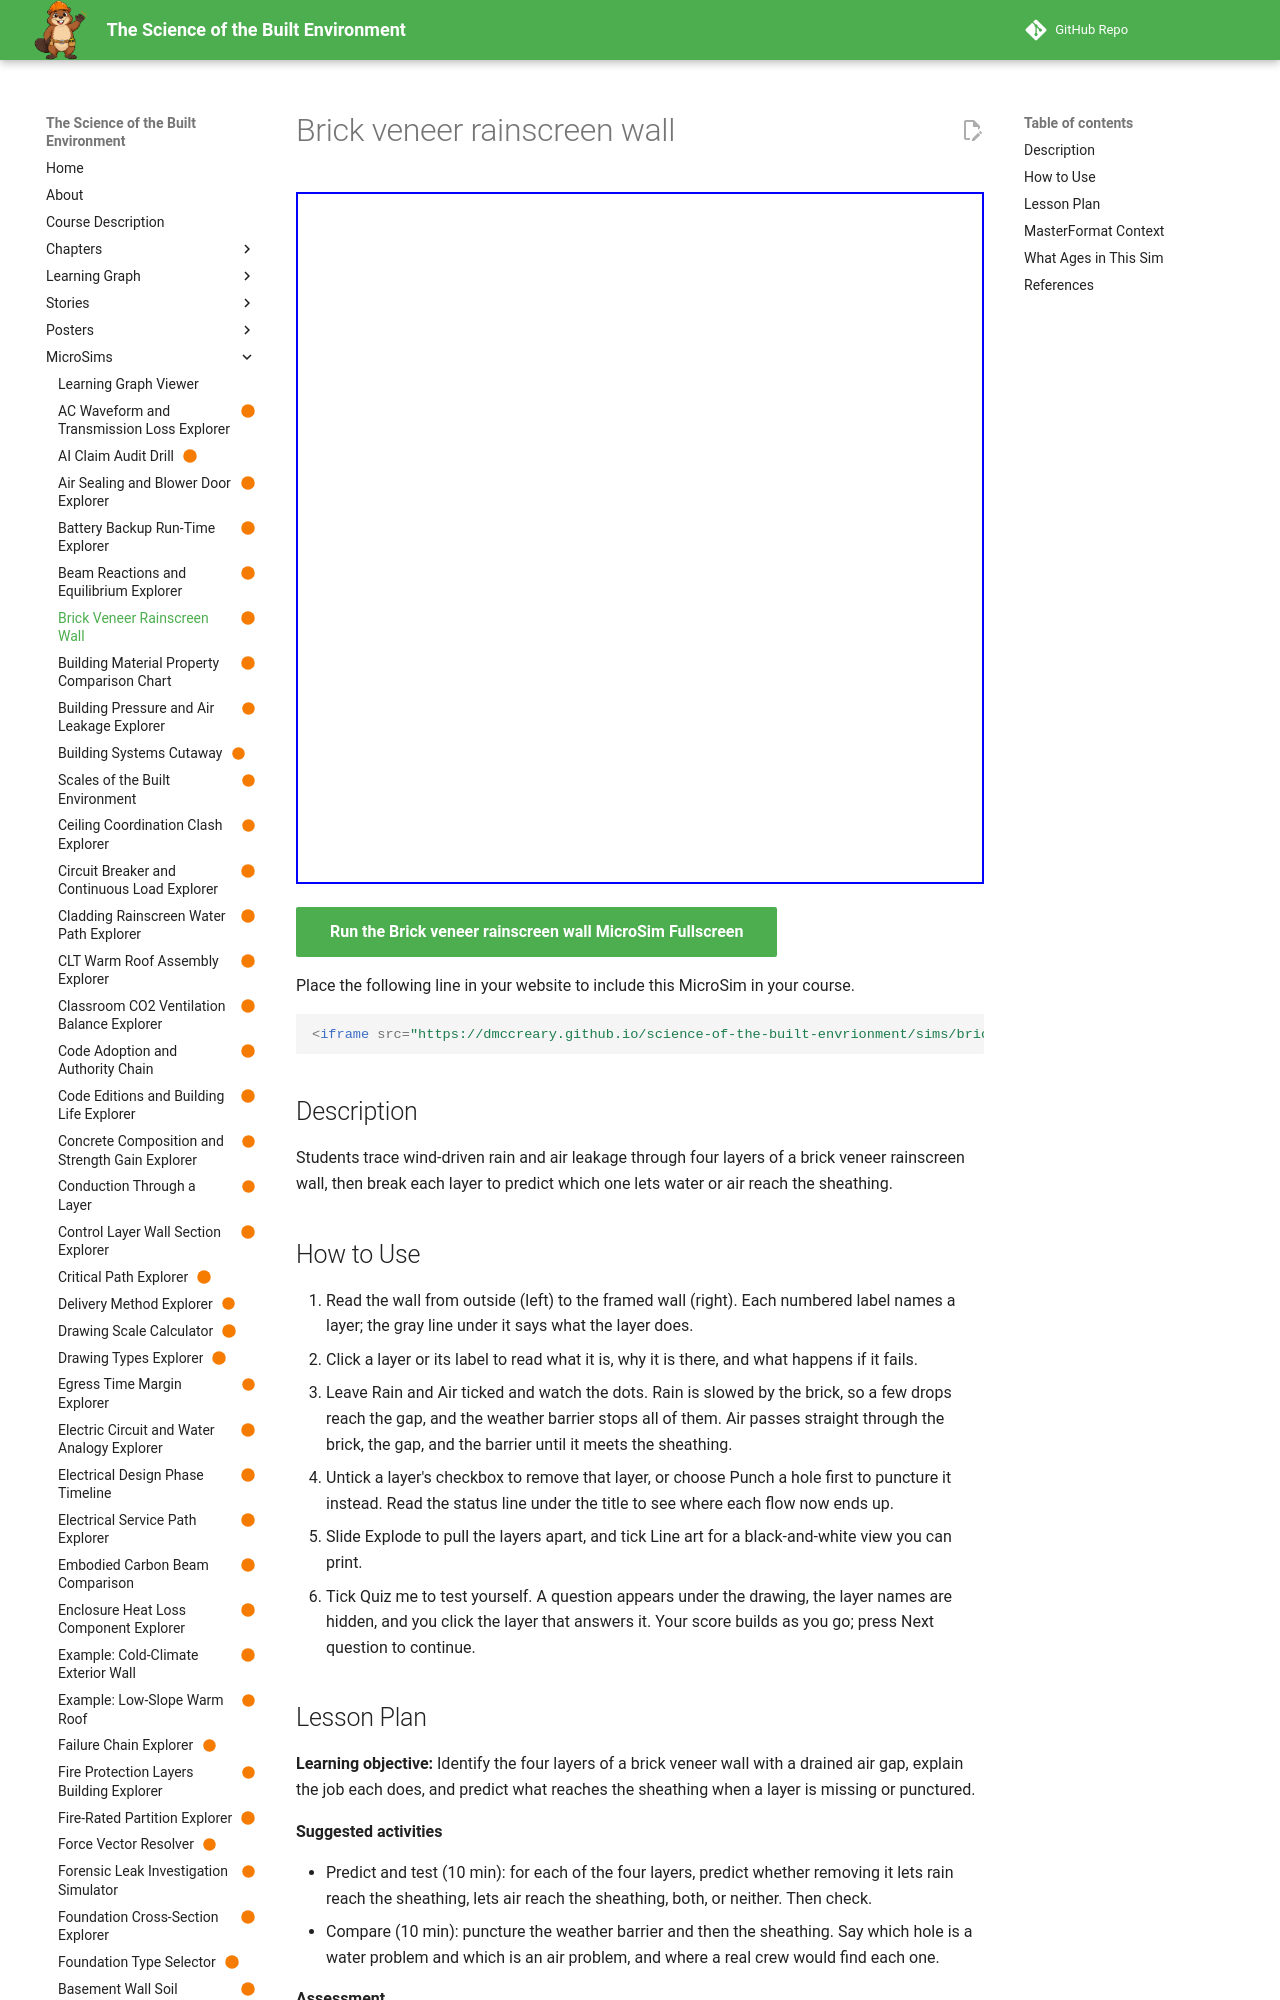

repository: dmccreary/science-of-the-built-envrionment · page: sims/brick-veneer-rainscreen-layer-explorer/index.html · generator: mkdocs

---
title: "Brick veneer rainscreen wall"
description: "Students trace wind-driven rain and air leakage through four layers of a brick veneer rainscreen wall, then break each layer to predict which one lets water or air reach the sheathing."
image: /sims/brick-veneer-rainscreen-layer-explorer/brick-veneer-rainscreen-layer-explorer.png
og:image: /sims/brick-veneer-rainscreen-layer-explorer/brick-veneer-rainscreen-layer-explorer.png
twitter:image: /sims/brick-veneer-rainscreen-layer-explorer/brick-veneer-rainscreen-layer-explorer.png
social:
   cards: false
status: built
library: p5.js
bloom_level: Understand, Analyze
csi: ["04 20 00 Unit Masonry", "07 25 00 Weather Barriers", "06 16 00 Sheathing"]
---

# Brick veneer rainscreen wall

<iframe src="main.html" width="100%" height="692" scrolling="no"></iframe>

[Run the Brick veneer rainscreen wall MicroSim Fullscreen](main.html){ .md-button .md-button--primary }

Place the following line in your website to include this MicroSim in your course.

```html
<iframe src="https://dmccreary.github.io/science-of-the-built-envrionment/sims/brick-veneer-rainscreen-layer-explorer/main.html" width="100%" height="692" scrolling="no"></iframe>
```

## Description

Students trace wind-driven rain and air leakage through four layers of a brick veneer rainscreen wall, then break each layer to predict which one lets water or air reach the sheathing.
